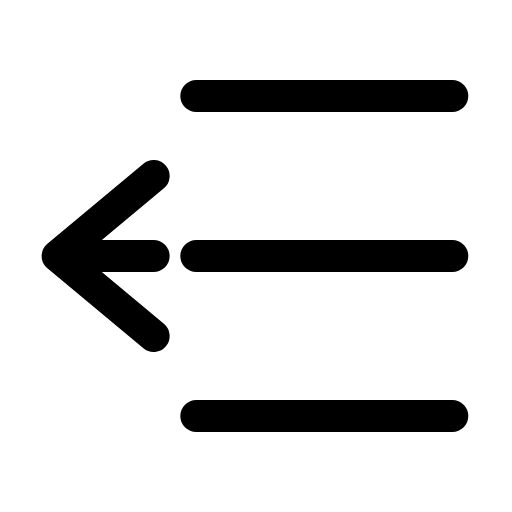
t = 0.00 s
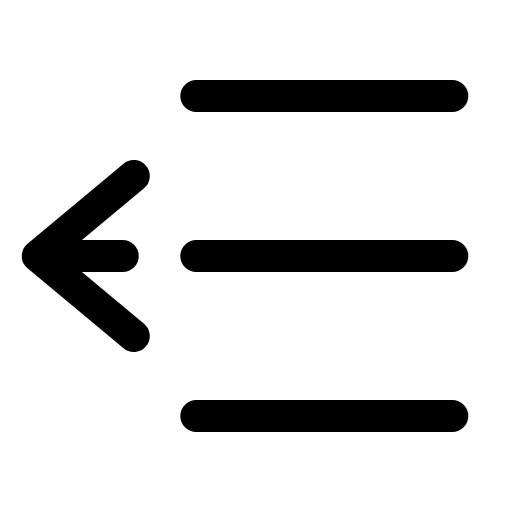
t = 0.29 s
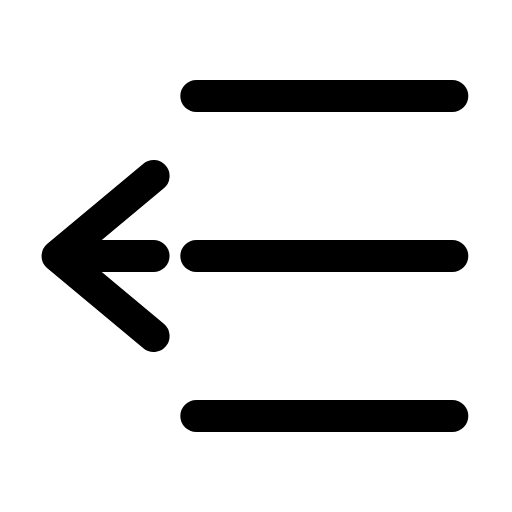
t = 0.60 s
t = 0.88 s: frame unchanged from t = 0.00 s, image omitted
t = 1.19 s: frame unchanged from t = 0.00 s, image omitted
t = 1.50 s: frame unchanged from t = 0.00 s, image omitted

The animated SVG that drew these frames (rendered in a browser with its animation timeline set to each time). Animation: 2 SMIL elements (animateTransform=2); one cycle of 1.80 s, repeats indefinitely.

<svg xmlns="http://www.w3.org/2000/svg" width="24" height="24" viewBox="0 0 24 24" fill="none"><g transform="translate(-4.548 -3) scale(1.25)"><line stroke="currentColor" stroke-width="1.2" stroke-linecap="round" stroke-linejoin="round" fill="none" x1="11" x2="20.6" y1="6" y2="6"></line><line stroke="currentColor" stroke-width="1.2" stroke-linecap="round" stroke-linejoin="round" fill="none" x1="11" x2="20.6" y1="12" y2="12"></line><line stroke="currentColor" stroke-width="1.2" stroke-linecap="round" stroke-linejoin="round" fill="none" x1="11" x2="20.6" y1="18" y2="18"></line><g><animateTransform attributeName="transform" type="translate" values="0 0;0 0;-0.9 0;0 0;0 0;0 0;0 0;-0.9 0;0 0;0 0;0 0" keyTimes="0;0.135;0.2475;0.36;0.45;0.6;0.66;0.735;0.81;0.9;1" dur="1.8s" repeatCount="indefinite" calcMode="spline" keySplines="0.16 1 0.3 1;0.16 1 0.3 1;0.16 1 0.3 1;0.16 1 0.3 1;0.16 1 0.3 1;0.16 1 0.3 1;0.16 1 0.3 1;0.16 1 0.3 1;0.16 1 0.3 1;0.16 1 0.3 1"/><path stroke="currentColor" stroke-width="1.2" stroke-linecap="round" stroke-linejoin="round" fill="none" d="M9.4 9L5.8 12L9.4 15"></path></g><g><animateTransform attributeName="transform" type="translate" values="0 0;0 0;-1.4 0;0 0;0 0;0 0;0 0;-1.4 0;0 0;0 0;0 0" keyTimes="0;0.135;0.2475;0.36;0.45;0.6;0.66;0.735;0.81;0.9;1" dur="1.8s" repeatCount="indefinite" calcMode="spline" keySplines="0.16 1 0.3 1;0.16 1 0.3 1;0.16 1 0.3 1;0.16 1 0.3 1;0.16 1 0.3 1;0.16 1 0.3 1;0.16 1 0.3 1;0.16 1 0.3 1;0.16 1 0.3 1;0.16 1 0.3 1"/><line stroke="currentColor" stroke-width="1.2" stroke-linecap="round" stroke-linejoin="round" fill="none" x1="9.4" x2="6.4" y1="12" y2="12"></line></g></g></svg>
